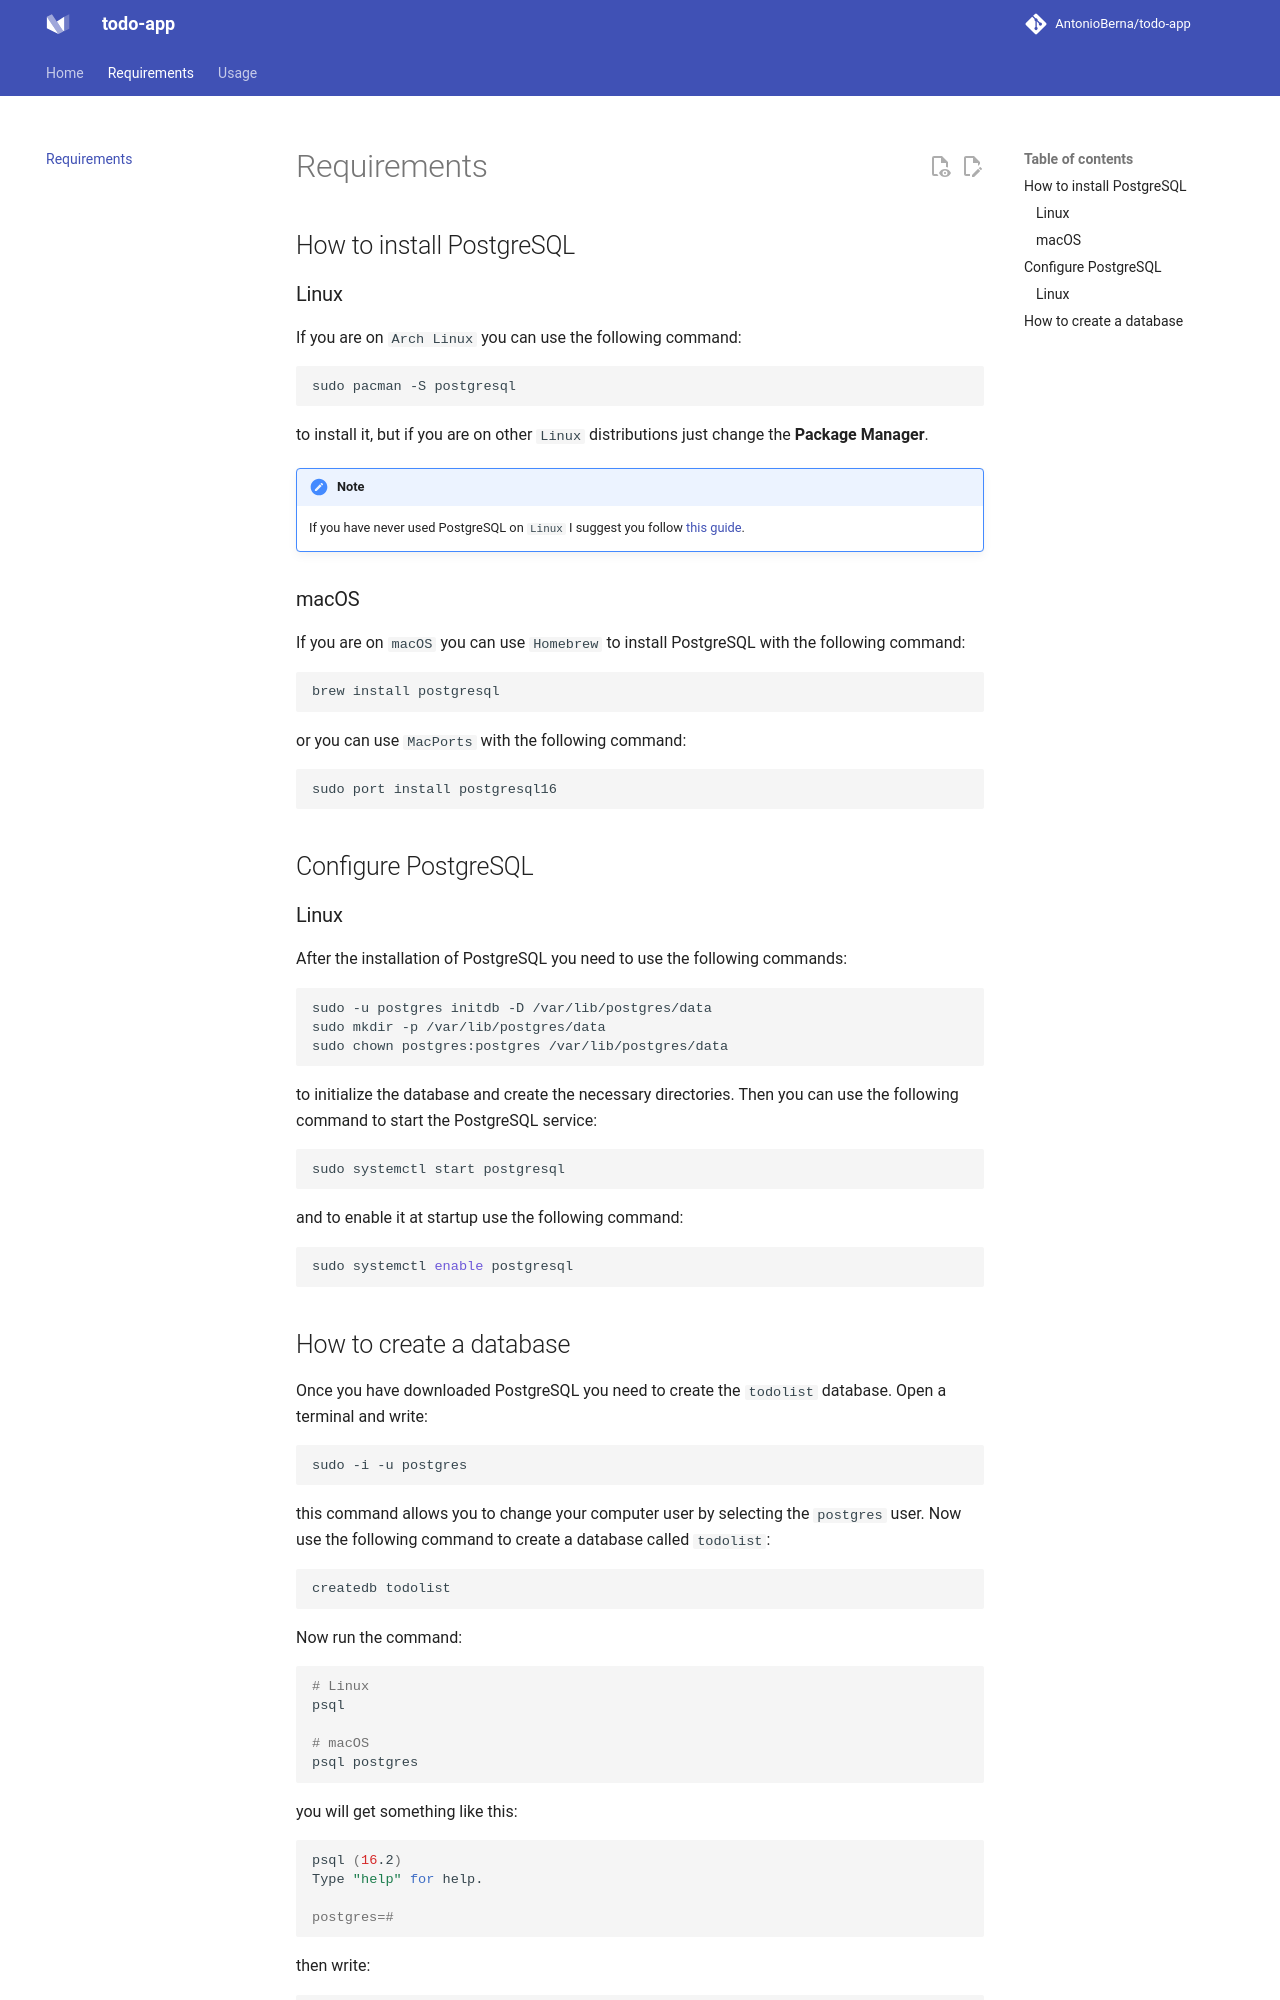

repository: AntonioBerna/todo-app · page: requirements/index.html · generator: mkdocs

# Requirements

## How to install PostgreSQL

### Linux

If you are on `Arch Linux` you can use the following command:

```bash
sudo pacman -S postgresql
```

to install it, but if you are on other `Linux` distributions just change the **Package Manager**.

!!! Note
    If you have never used PostgreSQL on `Linux` I suggest you follow [this guide](https://wiki.archlinux.org/title/PostgreSQL).

### macOS

If you are on `macOS` you can use `Homebrew` to install PostgreSQL with the following command:

```bash
brew install postgresql
```

or you can use `MacPorts` with the following command:

```bash
sudo port install postgresql16
```

## Configure PostgreSQL

### Linux

After the installation of PostgreSQL you need to use the following commands:

```bash
sudo -u postgres initdb -D /var/lib/postgres/data
sudo mkdir -p /var/lib/postgres/data
sudo chown postgres:postgres /var/lib/postgres/data
```

to initialize the database and create the necessary directories.
Then you can use the following command to start the PostgreSQL service:

```bash
sudo systemctl start postgresql
```

and to enable it at startup use the following command:

```bash
sudo systemctl enable postgresql
```
